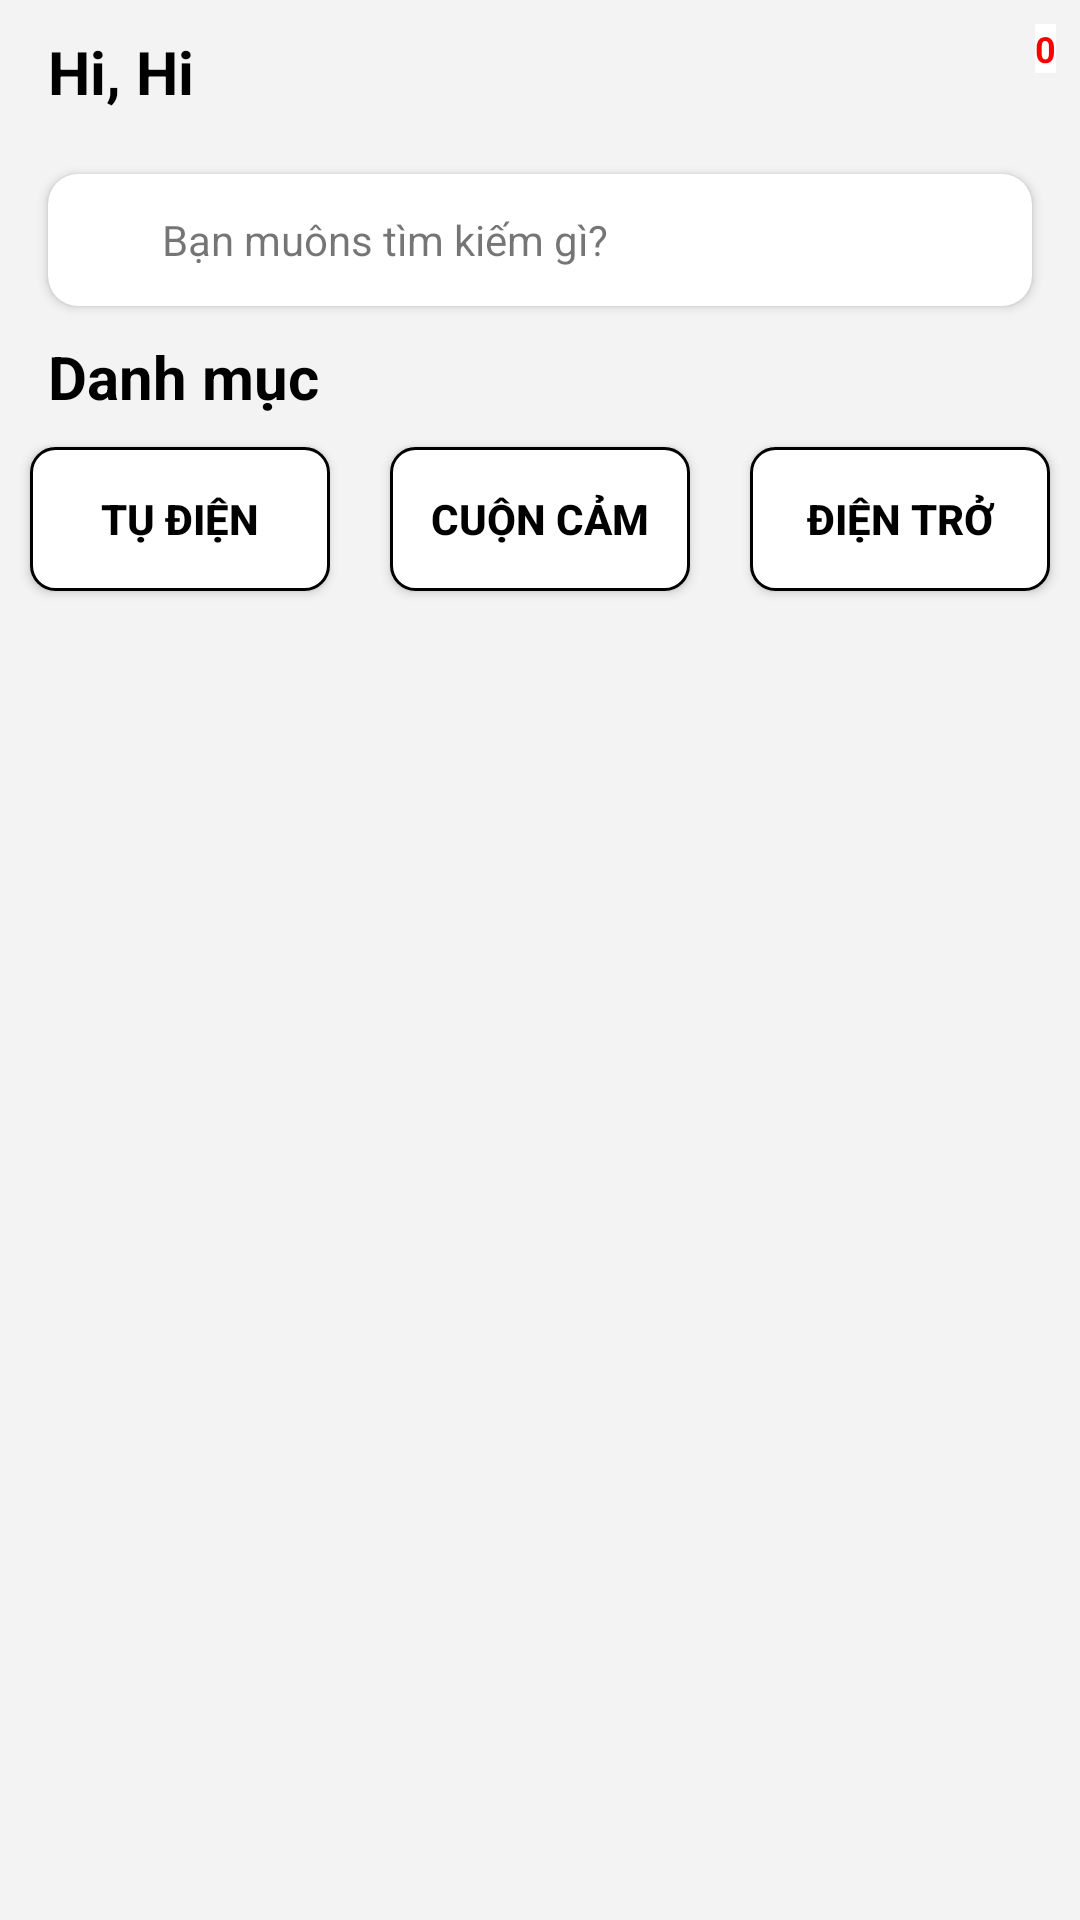

Reconstruct the res/layout file that produces this screen, plus the resources it refers to.
<!-- AndroidManifest.xml: application theme Theme.AppLinhKien -->
<!-- res/layout/fragment_home.xml -->
<?xml version="1.0" encoding="utf-8"?>
<LinearLayout xmlns:android="http://schemas.android.com/apk/res/android"
    xmlns:app="http://schemas.android.com/apk/res-auto"
    xmlns:tools="http://schemas.android.com/tools"
    android:layout_width="match_parent"
    android:layout_height="match_parent"
    android:background="#F4F3F3"
    android:orientation="vertical"
    tools:context=".ui.fragment.HomeFragment">

    
    <LinearLayout
        android:layout_width="match_parent"
        android:layout_height="wrap_content"
        android:layout_gravity="center"
        android:gravity="center"
        android:orientation="horizontal">

        <TextView
            android:layout_width="wrap_content"
            android:layout_height="wrap_content"
            android:text="Hi, "
            android:layout_marginStart="16dp"
            android:textColor="@color/black"
            android:textSize="20sp"
            android:textStyle="bold" />

        <TextView
            android:id="@+id/tv_name"
            android:layout_width="match_parent"
            android:layout_height="wrap_content"
            android:layout_weight="1"
            android:text="Hi"
            android:textColor="@color/black"
            android:textSize="20sp"
            android:textStyle="bold" />

        <RelativeLayout
            android:id="@+id/btn_card"
            android:layout_width="48dp"
            android:layout_height="48dp"
            android:layout_alignParentEnd="true"
            android:layout_centerVertical="true"
            android:background="?attr/selectableItemBackgroundBorderless">

            <ImageView
                android:layout_width="48dp"
                android:layout_height="48dp"
                android:padding="16dp"
                android:src="@drawable/ic_cart"
                app:tint="@color/orange"
                tools:ignore="ContentDescription" />

            <TextView
                android:id="@+id/tv_count_card"
                android:layout_width="wrap_content"
                android:layout_height="wrap_content"
                android:layout_alignParentTop="true"
                android:layout_alignParentEnd="true"
                android:layout_marginTop="8dp"
                android:layout_marginEnd="8dp"
                android:background="@color/white"
                android:text="0"
                android:textColor="@color/red"
                android:textSize="12sp"
                android:textStyle="bold" />
        </RelativeLayout>
        
        
        
        
        
    </LinearLayout>

    <androidx.cardview.widget.CardView
        android:layout_width="match_parent"
        android:layout_height="wrap_content"
        android:layout_marginHorizontal="16dp"
        android:layout_marginTop="10dp"
        android:elevation="10dp"
        app:cardCornerRadius="10dp">

        <LinearLayout
            android:id="@+id/llSearch"
            android:layout_width="match_parent"
            android:layout_height="wrap_content"
            android:layout_gravity="center"
            android:orientation="horizontal"
            android:padding="10dp">

            <ImageView
                android:layout_width="24dp"
                android:layout_height="24dp"
                android:src="@drawable/ic_baseline_search_24" />

            <TextView
                android:layout_width="match_parent"
                android:layout_height="wrap_content"
                android:layout_gravity="center"
                android:layout_marginStart="4dp"
                android:text="Bạn muôns tìm kiếm gì?" />

        </LinearLayout>
    </androidx.cardview.widget.CardView>

    <TextView
        android:layout_width="wrap_content"
        android:layout_height="wrap_content"
        android:layout_marginHorizontal="16dp"
        android:layout_marginTop="10dp"
        android:text="Danh mục"
        android:textColor="@color/black"
        android:textSize="20sp"
        android:textStyle="bold" />

    <LinearLayout
        android:layout_width="match_parent"
        android:layout_height="wrap_content"
        android:orientation="horizontal">

        <androidx.appcompat.widget.AppCompatButton
            android:id="@+id/btn1"
            android:layout_width="wrap_content"
            android:layout_height="wrap_content"
            android:layout_margin="10dp"
            android:layout_weight="1"
            android:background="@drawable/bg_white_outline_8dp"
            android:elevation="5dp"
            android:text="tụ điện"
            android:textColor="@color/black"
            android:textStyle="bold" />

        <androidx.appcompat.widget.AppCompatButton
            android:id="@+id/btn2"
            android:layout_width="wrap_content"
            android:layout_height="wrap_content"
            android:layout_margin="10dp"
            android:layout_weight="1"
            android:background="@drawable/bg_white_outline_8dp"
            android:elevation="5dp"
            android:text="Cuộn cảm"
            android:textColor="@color/black"
            android:textStyle="bold" />

        <androidx.appcompat.widget.AppCompatButton
            android:layout_width="wrap_content"
            android:id="@+id/btn3"
            android:layout_height="wrap_content"
            android:layout_margin="10dp"
            android:layout_weight="1"
            android:background="@drawable/bg_white_outline_8dp"
            android:elevation="5dp"
            android:text="Điện trở"
            android:textColor="@color/black"
            android:textStyle="bold" />
    </LinearLayout>

    <androidx.recyclerview.widget.RecyclerView
        android:id="@+id/rcvItem"
        android:layout_width="match_parent"
        android:layout_height="match_parent"
        android:layout_marginTop="8dp" />
</LinearLayout>
<!-- resources referenced by this layout -->
<resources>
  <color name="black">#FF000000</color>
  <color name="orange">#FF6E3D</color>
  <color name="red">#FF0000</color>
  <color name="white">#FFFFFFFF</color>
  <!-- drawable bg_white_outline_8dp (drawable) -->
  <?xml version="1.0" encoding="utf-8"?>
  <shape xmlns:android="http://schemas.android.com/apk/res/android">
  
      <solid android:color="@color/white"/>
      <corners android:radius="8dp"/>
      <stroke android:color="@color/black" android:width="1dp"/>
  
  </shape>
  <style name="Theme.AppLinhKien" parent="Theme.MaterialComponents.DayNight.NoActionBar">
          
          <item name="colorPrimary">@color/purple_500</item>
          <item name="colorPrimaryVariant">@color/purple_700</item>
          <item name="colorOnPrimary">@color/white</item>
          
          <item name="colorSecondary">@color/teal_200</item>
          <item name="colorSecondaryVariant">@color/teal_700</item>
          <item name="colorOnSecondary">@color/black</item>
          
          <item name="android:statusBarColor">?attr/colorPrimaryVariant</item>
          
      </style>
  <color name="purple_500">#FF6200EE</color>
  <color name="purple_700">#FF3700B3</color>
  <color name="teal_200">#FF03DAC5</color>
  <color name="teal_700">#FF018786</color>
</resources>
